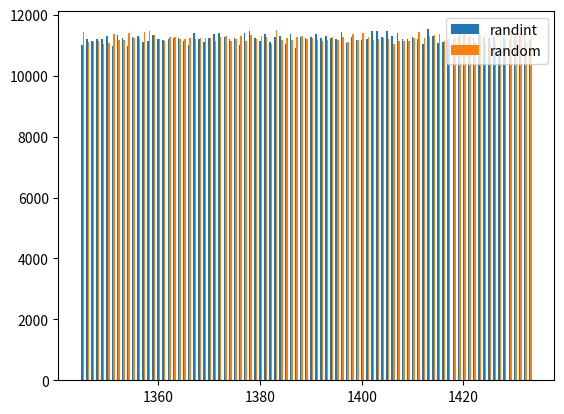

This chart was generated by the following Python code:
import random

import matplotlib.pyplot as plt
import numpy as np

iterations = 1_000_000

randint_values = []
random_values = []

max_value = 1433
min_value = 1345
for i in range(iterations):
    randint_values.append(random.randint(min_value, max_value))
    diff = max_value - min_value
    roll = random.random()
    final_value = int((roll * (max_value - min_value + 1)) + min_value)
    random_values.append(final_value)

# plt.hist(randint_values)
# plt.hist(random_values)

randint_x, randint_counts = np.unique(np.array(randint_values), return_counts=True)
random_x, random_counts = np.unique(np.array(random_values), return_counts=True)

x = [i for i in range(max_value)]
plt.bar(randint_x, randint_counts, width=0.3, label="randint")
plt.bar(random_x + 0.3, random_counts, width=0.3, label="random")
plt.legend()
plt.show()
